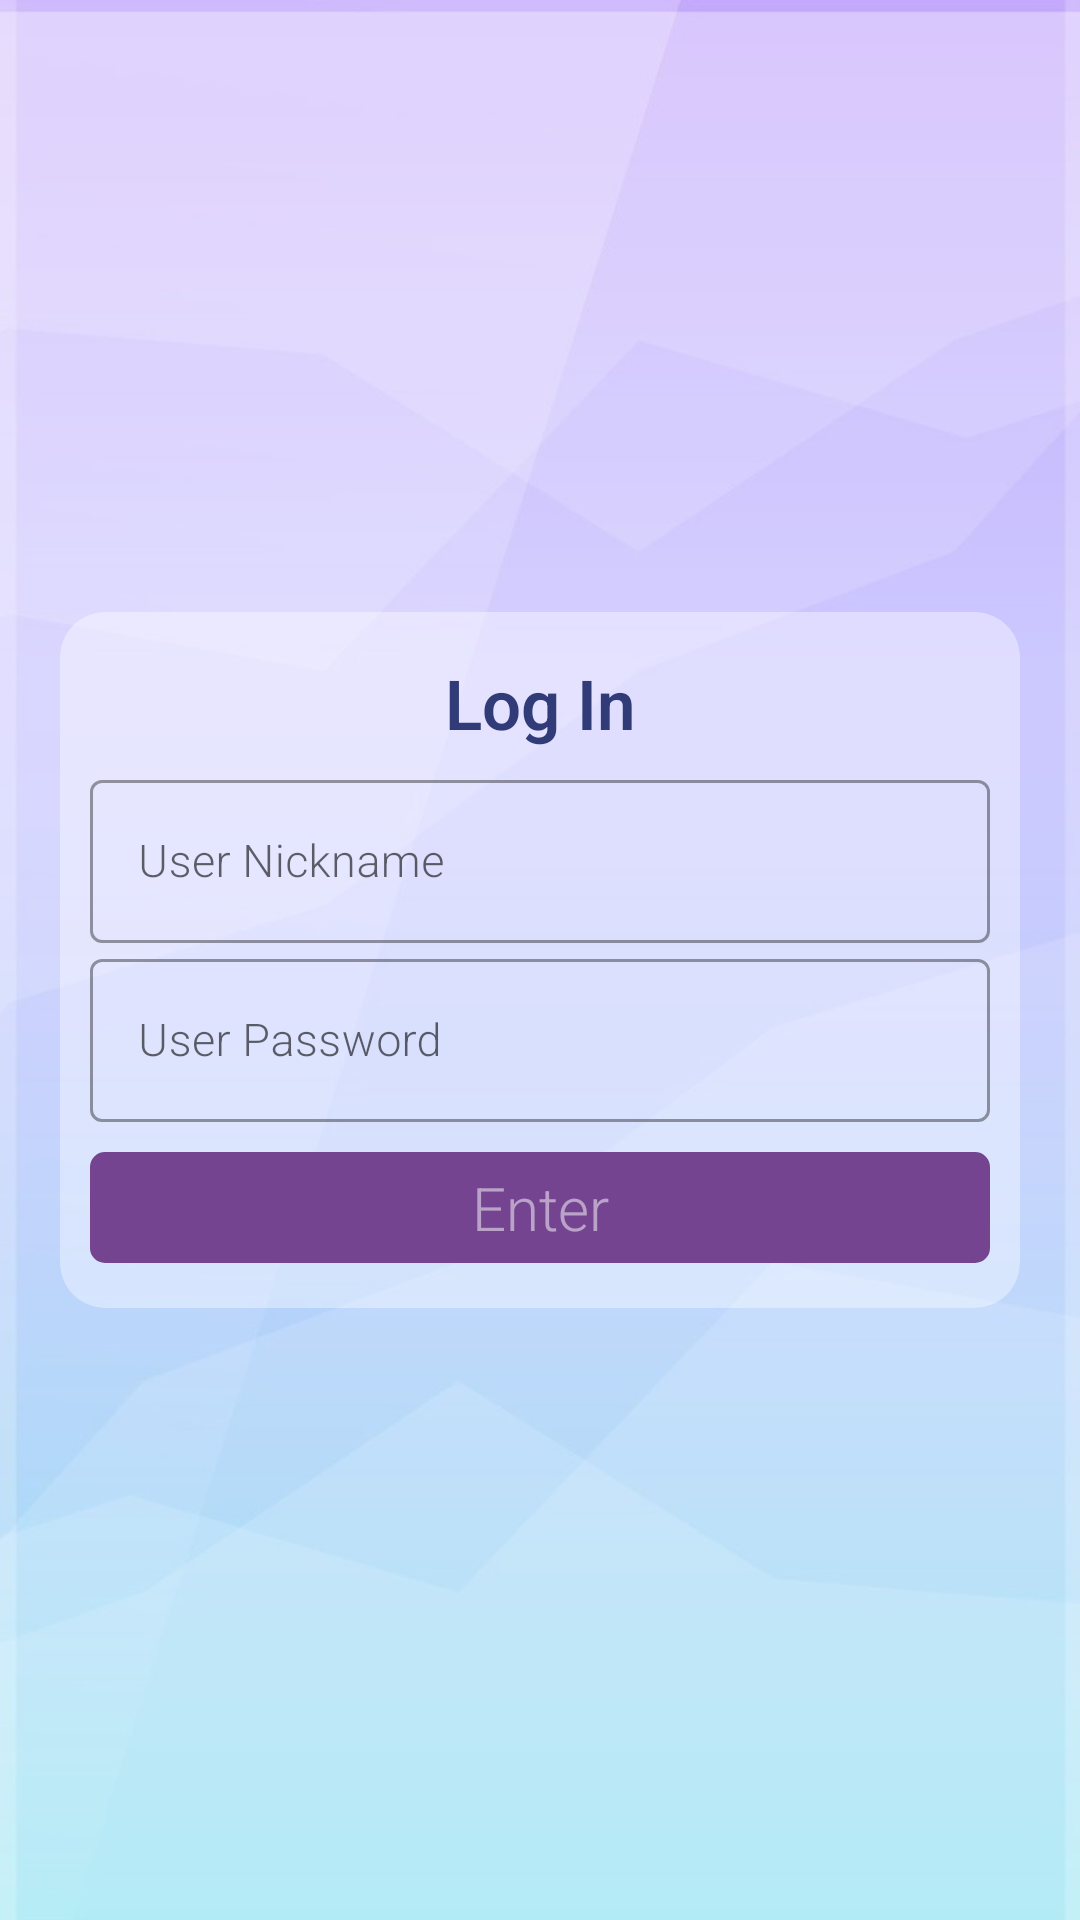

Produce the Android XML layout that renders to this screen, including the resource entries it uses.
<!-- AndroidManifest.xml: application theme Theme2.StartScreen -->
<!-- res/layout/activity_main.xml -->
<?xml version="1.0" encoding="utf-8"?>
<LinearLayout
    xmlns:android="http://schemas.android.com/apk/res/android"
    xmlns:app="http://schemas.android.com/apk/res-auto"
    xmlns:tools="http://schemas.android.com/tools"
    android:layout_width="match_parent"
    android:layout_height="match_parent"
    tools:context=".MainActivity"
    android:background="@drawable/blue9"
    android:gravity="center"
    android:orientation="vertical">

    <androidx.cardview.widget.CardView
        android:layout_width="match_parent"
        android:layout_height="wrap_content"
        android:layout_margin="20sp"
        app:cardCornerRadius="15dp"
        android:orientation="vertical"
        app:cardElevation="0dp"
        android:gravity="center"
        app:cardBackgroundColor="@color/transparent_white">

        <LinearLayout
            android:layout_width="match_parent"
            android:layout_height="match_parent"
            android:orientation="vertical"
            android:gravity="center">

            <TextView
                android:layout_width="match_parent"
                android:layout_height="wrap_content"
                android:layout_marginTop="15sp"
                android:fontFamily="sans-serif-light"
                android:gravity="center"
                android:text="Log In"
                android:textColor="@color/dark_blue"
                android:textSize="23sp"
                android:textStyle="bold" />

            <com.google.android.material.textfield.TextInputLayout
                android:layout_width="match_parent"
                android:layout_height="wrap_content"
                android:layout_marginTop="5sp"
                android:layout_marginRight="10sp"
                android:layout_marginLeft="10sp"
                style="@style/Widget.MaterialComponents.TextInputLayout.OutlinedBox"
                >

                <androidx.appcompat.widget.AppCompatEditText
                    android:id="@+id/enteredNick"
                    android:layout_width="match_parent"
                    android:layout_height="wrap_content"
                    android:fontFamily="sans-serif-light"
                    android:hint="User Nickname"
                    android:textColor="@color/black"
                    android:textSize="15sp" />

            </com.google.android.material.textfield.TextInputLayout>

            <com.google.android.material.textfield.TextInputLayout
                android:layout_width="match_parent"
                android:layout_height="wrap_content"
                android:layout_marginRight="10sp"
                android:layout_marginLeft="10sp"
                style="@style/Widget.MaterialComponents.TextInputLayout.OutlinedBox"
                >

                <androidx.appcompat.widget.AppCompatEditText
                    android:id="@+id/enteredPass"
                    android:layout_width="match_parent"
                    android:layout_height="wrap_content"
                    android:fontFamily="sans-serif-light"
                    android:hint="User Password"
                    android:inputType="textPassword"
                    android:textColor="@color/black"
                    android:textSize="15sp" />

            </com.google.android.material.textfield.TextInputLayout>

            <LinearLayout
                android:layout_width="match_parent"
                android:layout_height="wrap_content"
                android:layout_marginLeft="10sp"
                android:layout_marginTop="10sp"
                android:layout_marginRight="10sp"
                android:layout_marginBottom="15sp"
                android:background="@drawable/log_in_button_bg"
                android:clickable="true"
                android:gravity="center"
                android:onClick="onEnterLogIn">

                <TextView
                    android:layout_width="match_parent"
                    android:layout_height="wrap_content"
                    android:layout_margin="5sp"
                    android:fontFamily="sans-serif-light"
                    android:gravity="center"
                    android:text="Enter"
                    android:textColor="@color/transparent_white2"
                    android:textSize="20sp" />

            </LinearLayout>



        </LinearLayout>

    </androidx.cardview.widget.CardView>


</LinearLayout>
<!-- resources referenced by this layout -->
<resources>
  <color name="black">#FF000000</color>
  <color name="dark_blue">#FF303B77</color>
  <color name="transparent_white">#60FFFFFF</color>
  <color name="transparent_white2">#80FFFFFF</color>
  <!-- drawable blue9: png bitmap (drawable, 46293 bytes) -->
  <!-- drawable log_in_button_bg (drawable) -->
  <?xml version="1.0" encoding="utf-8"?>
  <ripple xmlns:android="http://schemas.android.com/apk/res/android"
      android:color="@color/white">
      <item android:id="@+id/mask">
          <shape android:shape="rectangle">
              <solid android:color="@color/black"/>
              <corners android:radius="7sp"/>
          </shape>
      </item>
      <item>
          <shape
              android:shape="rectangle">
              <solid android:color="@color/dark_purple"/>
              <corners android:radius="5sp"/>
          </shape>
      </item>
  </ripple>
  <style name="Theme2.StartScreen" parent="Theme.MaterialComponents.DayNight.NoActionBar">
          
          <item name="colorPrimary">@color/dark_blue</item>
          <item name="colorPrimaryVariant">@color/blue</item>
          <item name="colorOnPrimary">@color/teal</item>
          
          <item name="colorSecondary">@color/light_pink</item>
          <item name="colorSecondaryVariant">@color/dark_purple</item>
          <item name="colorOnSecondary">@color/light_pink</item>
          
          <item name="android:statusBarColor" tools:targetApi="l">@color/dark_blue</item>
          <item name="android:navigationBarColor">@color/bg_variant</item>
          
      </style>
  <color name="white">#FFFFFFFF</color>
  <color name="dark_purple">#FF744491</color>
  <color name="blue">#FF0A7E8C</color>
  <color name="teal">#FF2DBDB0</color>
  <color name="light_pink">#FFBB93D1</color>
  <color name="bg_variant">#7079C2E3</color>
</resources>
